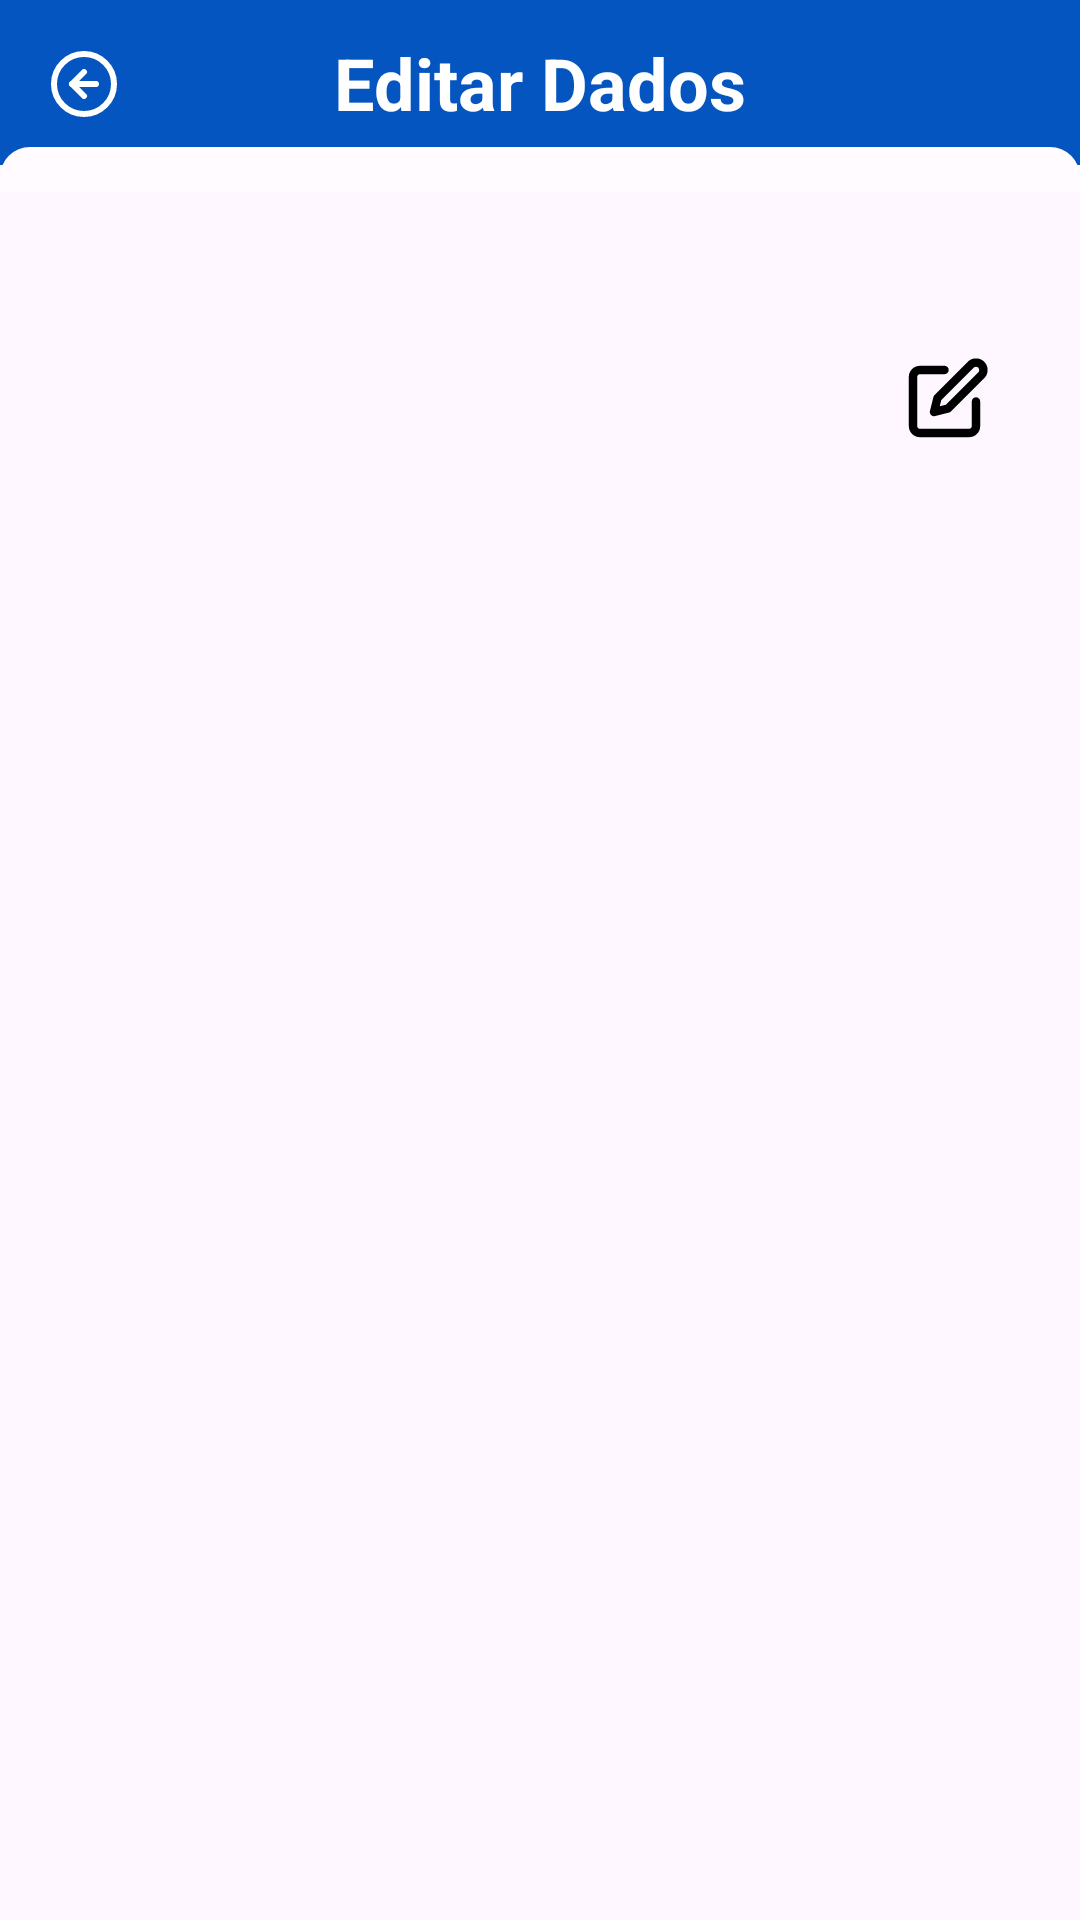

Write the Android layout XML for this screen, with the resource values it uses.
<!-- AndroidManifest.xml: application theme Base.Theme.Finance -->
<!-- res/layout/fragment_dialog_editardel.xml -->
<?xml version="1.0" encoding="utf-8"?>
<androidx.constraintlayout.widget.ConstraintLayout xmlns:android="http://schemas.android.com/apk/res/android"
    android:layout_width="match_parent"
    android:layout_height="wrap_content"
    android:orientation="vertical"
    xmlns:app="http://schemas.android.com/apk/res-auto"
    xmlns:tools="http://schemas.android.com/tools">

    <androidx.constraintlayout.widget.ConstraintLayout
        android:layout_width="0dp"
        android:layout_height="0dp"
        android:background="@color/azul"
        app:layout_constraintBottom_toTopOf="@id/guideline6"
        app:layout_constraintEnd_toEndOf="parent"
        app:layout_constraintHorizontal_bias="0.0"
        app:layout_constraintStart_toStartOf="parent"
        app:layout_constraintTop_toTopOf="parent"
        app:layout_constraintVertical_bias="0.0">

        <ImageButton
            android:id="@+id/btn_voltar"
            style="@style/Widget.Material3.Button.OutlinedButton"
            android:layout_width="24dp"
            android:layout_height="24dp"
            android:layout_margin="16dp"
            android:contentDescription="Voltar"
            android:src="@drawable/arrow_left_circle_1"
            app:layout_constraintStart_toStartOf="parent"
            app:layout_constraintTop_toTopOf="parent"
            tools:ignore="TouchTargetSizeCheck" />

        <TextView
            android:layout_width="wrap_content"
            android:layout_height="wrap_content"
            android:text="Editar Dados"
            android:textSize="24sp"
            android:textStyle="bold"
            android:textColor="@color/white"
            app:layout_constraintStart_toStartOf="parent"
            app:layout_constraintEnd_toEndOf="parent"
            app:layout_constraintTop_toTopOf="parent"
            app:layout_constraintBottom_toBottomOf="parent"/>
    </androidx.constraintlayout.widget.ConstraintLayout>

    <View
        android:layout_width="match_parent"
        android:layout_height="15dp"
        android:background="@drawable/rounded_view"
        app:layout_constraintBottom_toTopOf="@id/guideline4"/>

    <TextView
        android:id="@+id/tv_categoria"
        android:layout_width="wrap_content"
        android:layout_height="wrap_content"
        tools:text="Cinema"
        android:textSize="18sp"
        android:textColor="@color/black"
        android:textStyle="bold"
        android:layout_marginTop="16dp"
        app:layout_constraintTop_toBottomOf="@id/guideline4"
        app:layout_constraintStart_toStartOf="parent"
        app:layout_constraintEnd_toEndOf="parent"/>

    <TextView
        android:id="@+id/tv_data"
        android:layout_width="wrap_content"
        android:layout_height="wrap_content"
        tools:text="28/08/2040"
        android:textSize="18sp"
        android:textColor="@color/black"
        android:textStyle="bold"
        android:layout_marginTop="16dp"
        app:layout_constraintTop_toBottomOf="@id/tv_categoria"
        app:layout_constraintStart_toStartOf="parent"
        app:layout_constraintEnd_toEndOf="parent"/>


    <TextView
        android:id="@+id/tv_valor"
        android:layout_width="wrap_content"
        android:layout_height="wrap_content"
        tools:text="R$2500,00"
        android:textSize="18sp"
        android:textColor="@color/black"
        android:textStyle="bold"
        android:layout_marginTop="16dp"
        app:layout_constraintTop_toBottomOf="@id/tv_data"
        app:layout_constraintStart_toStartOf="parent"
        app:layout_constraintEnd_toEndOf="parent"/>

    <ImageButton
        android:id="@+id/iv_editar"
        android:layout_width="40dp"
        android:layout_height="40dp"
        android:scaleType="centerCrop"
        android:src="@drawable/edit_1"
        app:tint="@color/black"
        android:contentDescription="Editar"
        style="@style/Widget.Material3.Button.OutlinedButton"
        app:layout_constraintEnd_toEndOf="parent"
        android:layout_marginEnd="24dp"
        app:layout_constraintTop_toTopOf="@id/tv_categoria"
        app:layout_constraintBottom_toBottomOf="@id/tv_valor"
        android:layout_marginStart="16dp"/>

    <com.google.android.material.textfield.TextInputLayout
        android:id="@+id/tf_descricao"
        style="@style/LoginTextInputLayoutStyle"
        android:layout_width="match_parent"
        android:layout_height="48dp"
        android:layout_marginTop="16dp"
        android:hint="Cinema"
        android:visibility="invisible"
        app:boxCornerRadiusBottomStart="14dp"
        app:boxCornerRadiusTopStart="14dp"
        app:boxCornerRadiusBottomEnd="14dp"
        app:boxCornerRadiusTopEnd="14dp"
        android:textColorHint="@color/tf_color"
        app:counterEnabled="true"
        app:counterMaxLength="15"
        app:endIconContentDescription="limpar"
        app:endIconDrawable="@drawable/clear_icon"
        app:endIconMode="clear_text"
        android:layout_marginStart="48dp"
        android:layout_marginEnd="48dp"
        app:layout_constraintStart_toStartOf="parent"
        app:layout_constraintTop_toBottomOf="@+id/guideline4"
        app:layout_constraintEnd_toEndOf="parent"
        app:startIconContentDescription="pessoa"
        app:startIconDrawable="@drawable/edit_1">

        <com.google.android.material.textfield.TextInputEditText
            android:id="@+id/et_descricao"
            android:layout_width="match_parent"
            android:layout_height="wrap_content"
            android:inputType="text"
            android:textColor="@color/white" />
    </com.google.android.material.textfield.TextInputLayout>

    <com.google.android.material.textfield.TextInputLayout
        android:id="@+id/tf_data"
        style="@style/LoginTextInputLayoutStyle"
        android:layout_width="match_parent"
        android:layout_height="48dp"
        android:layout_marginTop="16dp"
        android:hint="28/05/2040"
        android:visibility="invisible"
        app:boxCornerRadiusBottomStart="14dp"
        app:boxCornerRadiusTopStart="14dp"
        app:boxCornerRadiusBottomEnd="14dp"
        app:boxCornerRadiusTopEnd="14dp"
        android:textColorHint="@color/tf_color"
        app:counterEnabled="true"
        app:counterMaxLength="15"
        app:endIconContentDescription="limpar"
        app:endIconDrawable="@drawable/clear_icon"
        app:endIconMode="clear_text"
        android:layout_marginStart="48dp"
        android:layout_marginEnd="48dp"
        app:layout_constraintStart_toStartOf="parent"
        app:layout_constraintTop_toBottomOf="@+id/tf_descricao"
        app:layout_constraintEnd_toEndOf="parent"
        app:startIconContentDescription="pessoa"
        app:startIconDrawable="@drawable/edit_1">

        <com.google.android.material.textfield.TextInputEditText
            android:id="@+id/et_data"
            android:layout_width="match_parent"
            android:layout_height="wrap_content"
            android:inputType="text"
            android:textColor="@color/white" />
    </com.google.android.material.textfield.TextInputLayout>


    <com.google.android.material.textfield.TextInputLayout
        android:id="@+id/tf_salario"
        style="@style/LoginTextInputLayoutStyle"
        android:layout_width="match_parent"
        android:layout_height="48dp"
        android:layout_marginTop="16dp"
        android:hint="Cinema"
        android:visibility="invisible"
        app:boxCornerRadiusBottomStart="14dp"
        app:boxCornerRadiusTopStart="14dp"
        app:boxCornerRadiusBottomEnd="14dp"
        app:boxCornerRadiusTopEnd="14dp"
        android:textColorHint="@color/tf_color"
        app:counterEnabled="true"
        app:counterMaxLength="15"
        app:endIconContentDescription="limpar"
        app:endIconDrawable="@drawable/clear_icon"
        app:endIconMode="clear_text"
        android:layout_marginStart="48dp"
        android:layout_marginEnd="48dp"
        app:layout_constraintStart_toStartOf="parent"
        app:layout_constraintTop_toBottomOf="@+id/guideline4"
        app:layout_constraintEnd_toEndOf="parent"
        app:startIconContentDescription="pessoa"
        app:startIconDrawable="@drawable/edit_1">

        <com.google.android.material.textfield.TextInputEditText
            android:id="@+id/et_salario"
            android:layout_width="match_parent"
            android:layout_height="wrap_content"
            android:inputType="text"
            android:textColor="@color/white" />
    </com.google.android.material.textfield.TextInputLayout>
    <androidx.constraintlayout.widget.Guideline
        android:id="@+id/guideline6"
        android:layout_width="wrap_content"
        android:layout_height="wrap_content"
        android:orientation="horizontal"
        app:layout_constraintGuide_begin="55dp" />

    <androidx.constraintlayout.widget.Guideline
        android:id="@+id/guideline4"
        android:layout_width="wrap_content"
        android:layout_height="wrap_content"
        android:orientation="horizontal"
        app:layout_constraintGuide_begin="64dp" />
</androidx.constraintlayout.widget.ConstraintLayout>
<!-- resources referenced by this layout -->
<resources>
  <color name="azul">#0455BF</color>
  <color name="black">#FF000000</color>
  <color name="white">#FFFFFFFF</color>
  <!-- drawable arrow_left_circle_1 (drawable) -->
  <vector xmlns:android="http://schemas.android.com/apk/res/android"
      android:width="24dp"
      android:height="24dp"
      android:viewportWidth="24"
      android:viewportHeight="24">
    <path
        android:pathData="M12,22C17.523,22 22,17.523 22,12C22,6.477 17.523,2 12,2C6.477,2 2,6.477 2,12C2,17.523 6.477,22 12,22Z"
        android:strokeLineJoin="round"
        android:strokeWidth="2"
        android:fillColor="#00000000"
        android:strokeColor="#ffffff"
        android:strokeLineCap="round"/>
    <path
        android:pathData="M12,8L8,12L12,16"
        android:strokeLineJoin="round"
        android:strokeWidth="2"
        android:fillColor="#00000000"
        android:strokeColor="#ffffff"
        android:strokeLineCap="round"/>
    <path
        android:pathData="M16,12H8"
        android:strokeLineJoin="round"
        android:strokeWidth="2"
        android:fillColor="#00000000"
        android:strokeColor="#ffffff"
        android:strokeLineCap="round"/>
  </vector>
  <!-- drawable edit_1 (drawable) -->
  <vector xmlns:android="http://schemas.android.com/apk/res/android"
      android:width="20dp"
      android:height="20dp"
      android:viewportWidth="20"
      android:viewportHeight="20">
    <group>
      <clip-path
          android:pathData="M0,0h20v20h-20z"/>
      <path
          android:pathData="M9.167,3.333H3.333C2.891,3.333 2.467,3.509 2.155,3.821C1.842,4.134 1.667,4.558 1.667,5V16.667C1.667,17.109 1.842,17.533 2.155,17.845C2.467,18.158 2.891,18.333 3.333,18.333H15C15.442,18.333 15.866,18.158 16.178,17.845C16.491,17.533 16.667,17.109 16.667,16.667V10.833"
          android:strokeLineJoin="round"
          android:strokeWidth="2"
          android:fillColor="#00000000"
          android:strokeColor="#ffffff"
          android:strokeLineCap="round"/>
      <path
          android:pathData="M15.417,2.083C15.748,1.752 16.198,1.566 16.667,1.566C17.135,1.566 17.585,1.752 17.917,2.083C18.248,2.415 18.434,2.864 18.434,3.333C18.434,3.802 18.248,4.252 17.917,4.583L10,12.5L6.667,13.333L7.5,10L15.417,2.083Z"
          android:strokeLineJoin="round"
          android:strokeWidth="2"
          android:fillColor="#00000000"
          android:strokeColor="#ffffff"
          android:strokeLineCap="round"/>
    </group>
  </vector>
  <!-- drawable rounded_view (drawable) -->
  <?xml version="1.0" encoding="utf-8"?>
  <layer-list xmlns:android="http://schemas.android.com/apk/res/android">
      <item>
          <shape
              android:shape="rectangle">
              <solid android:color="#FFFBFE" />
              <corners android:topLeftRadius="10dp" android:topRightRadius="10dp"/>
          </shape>
      </item>
  </layer-list>
  <style name="LoginTextInputLayoutStyle" parent="Widget.MaterialComponents.TextInputLayout.FilledBox.Dense">
          <item name="boxStrokeColor">@color/white</item>
          <item name="boxStrokeWidth">2dp</item>
          <item name="boxBackgroundColor">@color/azul</item>
          <item name="startIconTint">@color/white</item>
          <item name="endIconTint">@color/white</item>
          <item name="colorControlNormal">@color/white</item>
          <item name="hintTextColor">@color/tf_color</item>
      </style>
  <style name="Base.Theme.Finance" parent="Theme.Material3.Light.NoActionBar">
          
          <item name="colorPrimary">@color/azul</item>
          <item name="colorPrimaryVariant">@color/white</item>
          <item name="colorOnPrimary">@color/white</item>
  
          
          <item name="colorSecondary">@color/pink_200</item>
          <item name="colorSecondaryVariant">@color/pink_700</item>
          <item name="colorOnSecondary">@color/black</item>
          
          
          <item name="android:windowDrawsSystemBarBackgrounds" tools:targetApi="lollipop">true</item>
          <item name="iconTint">@color/white</item>
      </style>
  <color name="pink_200">#FF4081</color>
  <color name="pink_700">#BD0040</color>
</resources>
